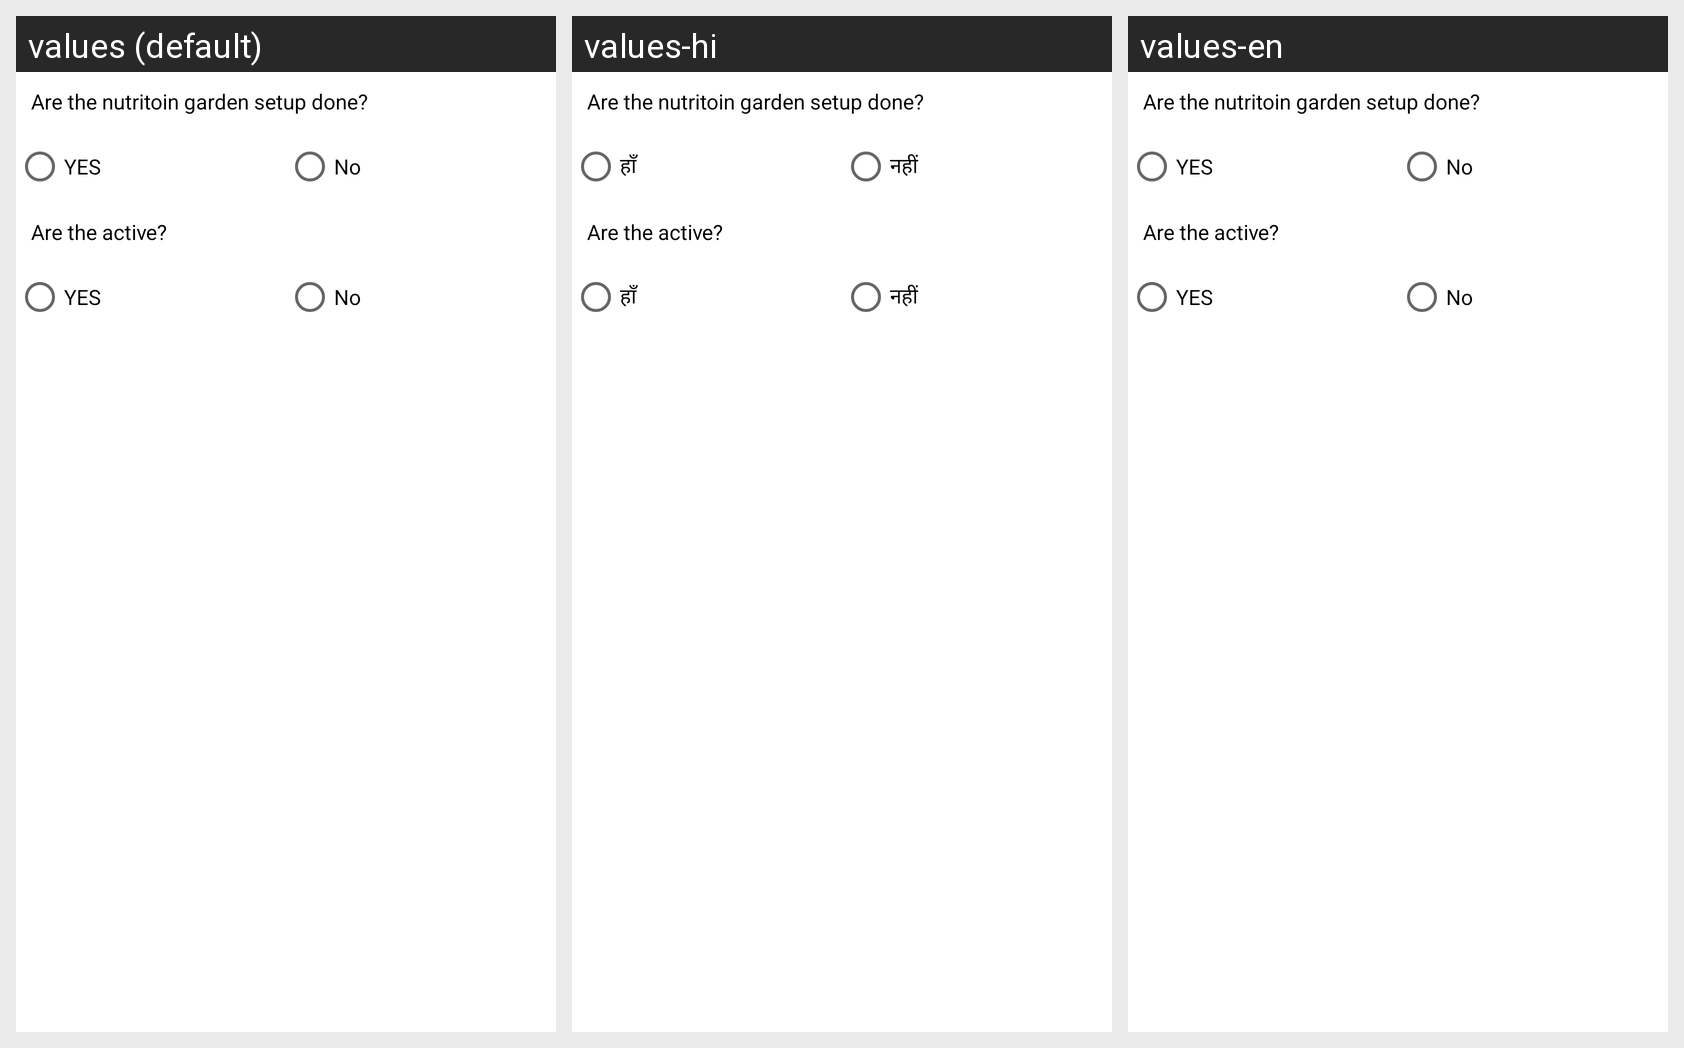

The same Android screen rendered under several of its app's locales, left to right. List the strings drawn on it with the default value and each locale's translation.
Android screen res/layout/activity_nutrition_champions_monitoring.xml rendered under 3 locales, left to right: values (default), values-hi, values-en. Device: Nexus 5 (rendered at 1080×1920; each locale shown at half size, 540×960, under a caption strip naming it); theme Theme.MaterialComponents.DayNight.NoActionBar.
Strings drawn on this screen, with the default value and each locale's value (text and hints the layout hard-codes, and strings that could not be matched under every locale, appear in the picture but are not listed):

garden_setup
  values: Are the nutritoin garden setup done?
  values-hi: Are the nutritoin garden setup done?  [not translated; the default value is used]
  values-en: Are the nutritoin garden setup done?  [not translated; the default value is used]

yes
  values: YES
  values-hi: हाँ
  values-en: YES

no
  values: No
  values-hi: नहीं
  values-en: No

Are_the_active
  values: Are the active?
  values-hi: Are the active?  [not translated; the default value is used]
  values-en: Are the active?  [not translated; the default value is used]
